The GitHub repository rjaswal1634/EfficientNetwithSeperableConvolution contains a labelled image folder "processed_data" with 4 categories: cloudy, desert, green area, water. Examples follow, each with its label.

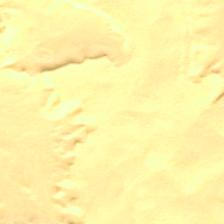
Label: desert

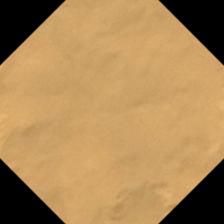
Label: desert

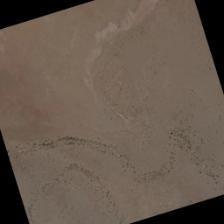
Label: desert

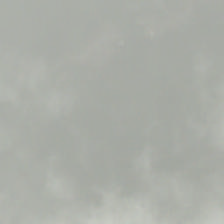
Label: cloudy

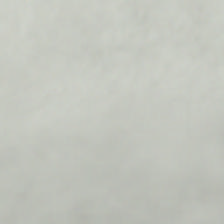
Label: cloudy

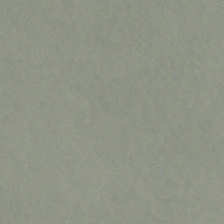
Label: cloudy
